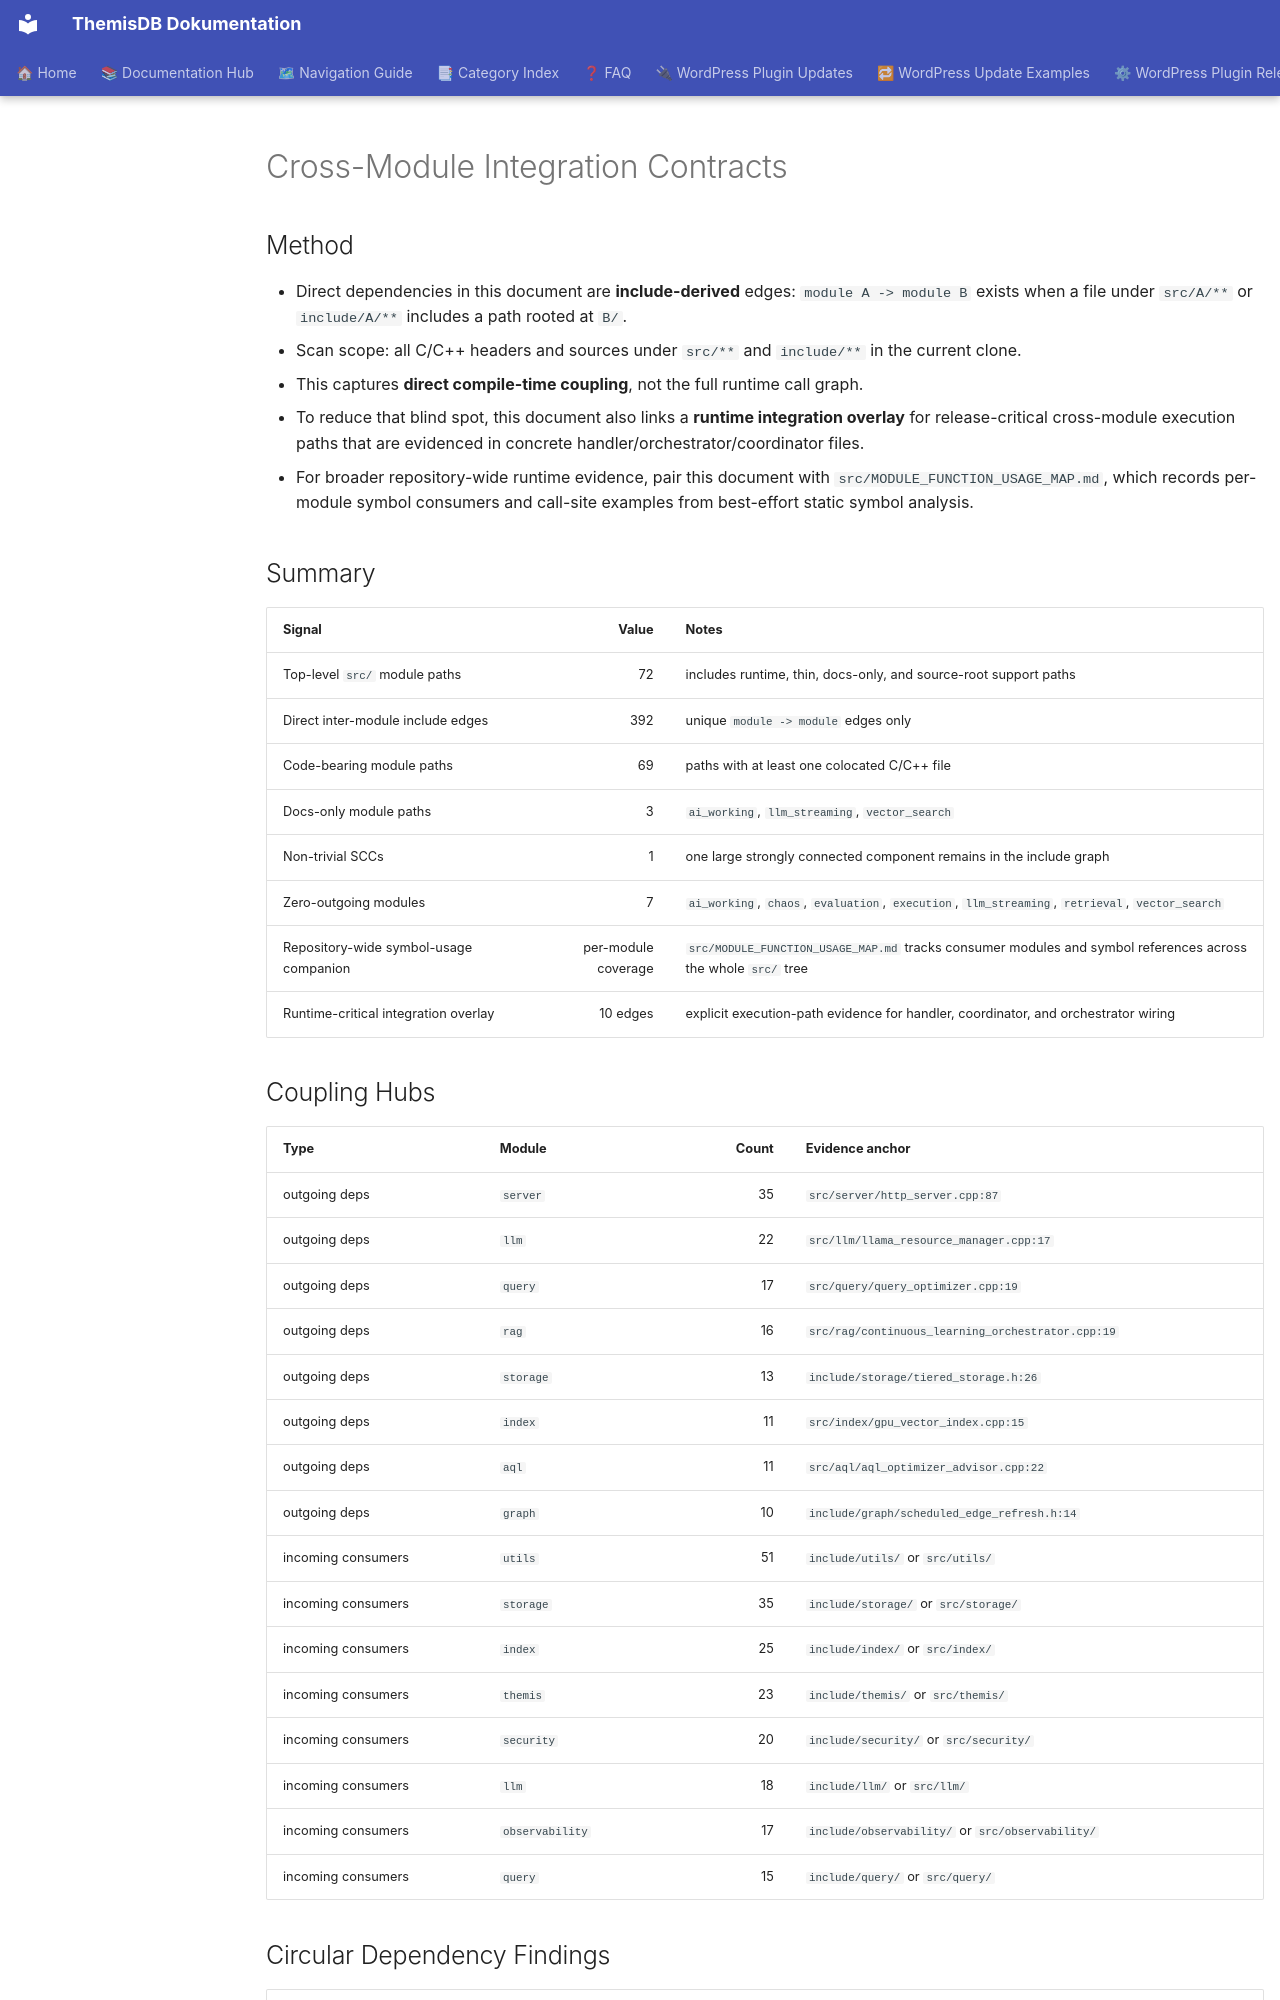

repository: makr-code/ThemisDB · page: architecture/MODULE_INTEGRATION_CONTRACTS/index.html · generator: mkdocs

# Cross-Module Integration Contracts

## Method

- Direct dependencies in this document are **include-derived** edges: `module A -> module B` exists when a file under `src/A/**` or `include/A/**` includes a path rooted at `B/`.
- Scan scope: all C/C++ headers and sources under `src/**` and `include/**` in the current clone.
- This captures **direct compile-time coupling**, not the full runtime call graph.
- To reduce that blind spot, this document also links a **runtime integration overlay** for release-critical cross-module execution paths that are evidenced in concrete handler/orchestrator/coordinator files.
- For broader repository-wide runtime evidence, pair this document with `src/MODULE_FUNCTION_USAGE_MAP.md`, which records per-module symbol consumers and call-site examples from best-effort static symbol analysis.

## Summary

| Signal | Value | Notes |
|---|---:|---|
| Top-level `src/` module paths | 72 | includes runtime, thin, docs-only, and source-root support paths |
| Direct inter-module include edges | 392 | unique `module -> module` edges only |
| Code-bearing module paths | 69 | paths with at least one colocated C/C++ file |
| Docs-only module paths | 3 | `ai_working`, `llm_streaming`, `vector_search` |
| Non-trivial SCCs | 1 | one large strongly connected component remains in the include graph |
| Zero-outgoing modules | 7 | `ai_working`, `chaos`, `evaluation`, `execution`, `llm_streaming`, `retrieval`, `vector_search` |
| Repository-wide symbol-usage companion | per-module coverage | `src/MODULE_FUNCTION_USAGE_MAP.md` tracks consumer modules and symbol references across the whole `src/` tree |
| Runtime-critical integration overlay | 10 edges | explicit execution-path evidence for handler, coordinator, and orchestrator wiring |

## Coupling Hubs

| Type | Module | Count | Evidence anchor |
|---|---|---:|---|
| outgoing deps | `server` | 35 | `src/server/http_server.cpp:87` |
| outgoing deps | `llm` | 22 | `src/llm/llama_resource_manager.cpp:17` |
| outgoing deps | `query` | 17 | `src/query/query_optimizer.cpp:19` |
| outgoing deps | `rag` | 16 | `src/rag/continuous_learning_orchestrator.cpp:19` |
| outgoing deps | `storage` | 13 | `include/storage/tiered_storage.h:26` |
| outgoing deps | `index` | 11 | `src/index/gpu_vector_index.cpp:15` |
| outgoing deps | `aql` | 11 | `src/aql/aql_optimizer_advisor.cpp:22` |
| outgoing deps | `graph` | 10 | `include/graph/scheduled_edge_refresh.h:14` |
| incoming consumers | `utils` | 51 | `include/utils/` or `src/utils/` |
| incoming consumers | `storage` | 35 | `include/storage/` or `src/storage/` |
| incoming consumers | `index` | 25 | `include/index/` or `src/index/` |
| incoming consumers | `themis` | 23 | `include/themis/` or `src/themis/` |
| incoming consumers | `security` | 20 | `include/security/` or `src/security/` |
| incoming consumers | `llm` | 18 | `include/llm/` or `src/llm/` |
| incoming consumers | `observability` | 17 | `include/observability/` or `src/observability/` |
| incoming consumers | `query` | 15 | `include/query/` or `src/query/` |
